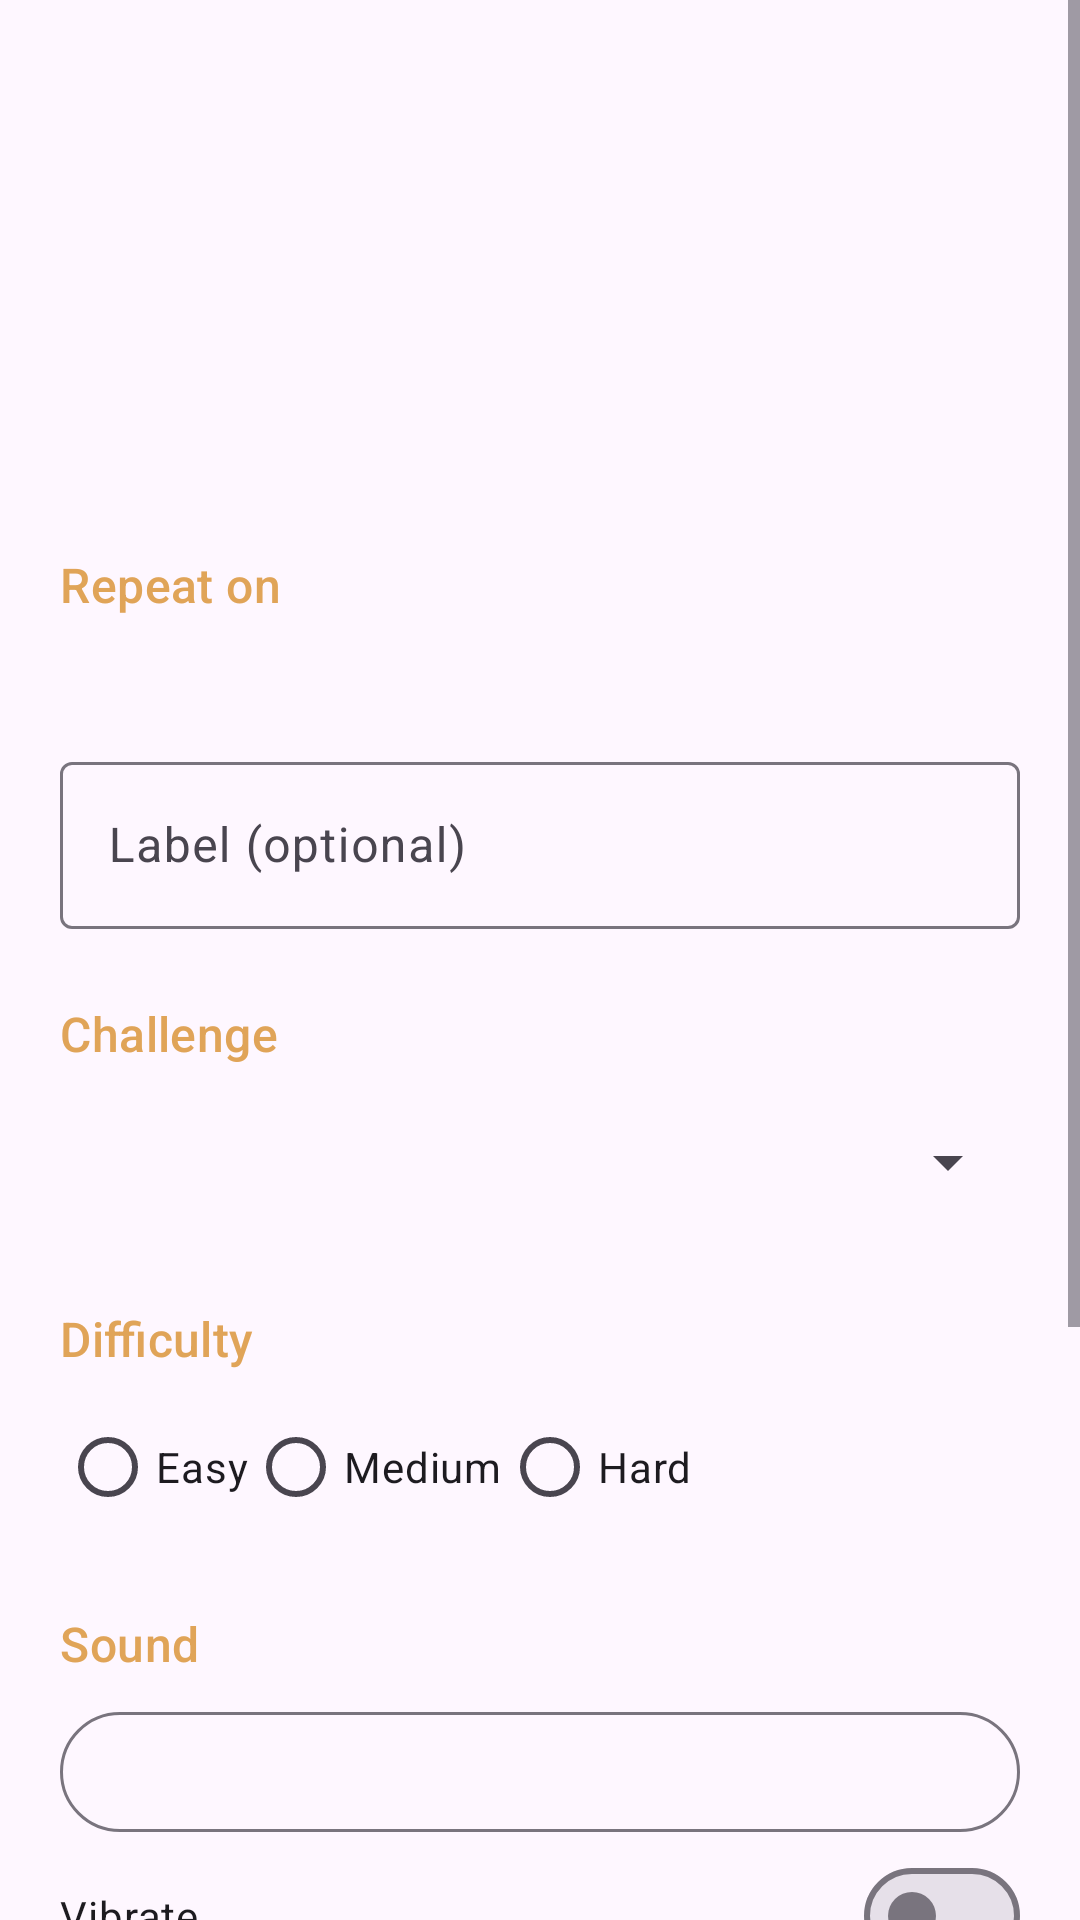

Android layout source for this screen:
<!-- AndroidManifest.xml: application theme Theme.PhotoDream -->
<!-- res/layout/activity_alarm_edit.xml -->
<?xml version="1.0" encoding="utf-8"?>
<ScrollView xmlns:android="http://schemas.android.com/apk/res/android"
    android:layout_width="match_parent"
    android:layout_height="match_parent"
    android:fitsSystemWindows="true">

    <LinearLayout
        android:layout_width="match_parent"
        android:layout_height="wrap_content"
        android:orientation="vertical"
        android:padding="20dp">

        <TextView
            android:id="@+id/edit_title"
            android:layout_width="wrap_content"
            android:layout_height="wrap_content"
            android:accessibilityHeading="true"
            android:textAppearance="?attr/textAppearanceHeadlineMedium" />

        
        <com.google.android.material.button.MaterialButton
            android:id="@+id/edit_time"
            style="@style/Widget.Material3.Button.TextButton"
            android:layout_width="match_parent"
            android:layout_height="wrap_content"
            android:layout_marginTop="8dp"
            android:textSize="56sp" />

        <TextView
            style="@style/SectionTitle"
            android:text="@string/alarm_days" />

        
        <com.google.android.material.chip.ChipGroup
            android:id="@+id/edit_days"
            android:layout_width="match_parent"
            android:layout_height="wrap_content" />

        <TextView
            android:id="@+id/edit_days_hint"
            android:layout_width="match_parent"
            android:layout_height="wrap_content"
            android:alpha="0.7" />

        <com.google.android.material.textfield.TextInputLayout
            style="@style/Widget.Material3.TextInputLayout.OutlinedBox"
            android:layout_width="match_parent"
            android:layout_height="wrap_content"
            android:layout_marginTop="16dp"
            android:hint="@string/alarm_label">

            <com.google.android.material.textfield.TextInputEditText
                android:id="@+id/edit_label"
                android:layout_width="match_parent"
                android:layout_height="wrap_content"
                android:inputType="textCapSentences"
                android:maxLength="40" />
        </com.google.android.material.textfield.TextInputLayout>

        
        <LinearLayout
            android:id="@+id/group_challenge"
            android:layout_width="match_parent"
            android:layout_height="wrap_content"
            android:orientation="vertical">

            <TextView
                style="@style/SectionTitle"
                android:text="@string/alarm_challenge" />

            <Spinner
                android:id="@+id/edit_challenge"
                android:layout_width="match_parent"
                android:layout_height="wrap_content"
                android:minHeight="48dp" />

            <TextView
                style="@style/SectionTitle"
                android:text="@string/alarm_difficulty" />

            <RadioGroup
                android:id="@+id/edit_difficulty"
                android:layout_width="match_parent"
                android:layout_height="wrap_content"
                android:orientation="horizontal">

                <RadioButton
                    android:id="@+id/diff_easy"
                    android:layout_width="wrap_content"
                    android:layout_height="wrap_content"
                    android:minHeight="48dp"
                    android:text="@string/difficulty_easy" />

                <RadioButton
                    android:id="@+id/diff_medium"
                    android:layout_width="wrap_content"
                    android:layout_height="wrap_content"
                    android:minHeight="48dp"
                    android:text="@string/difficulty_medium" />

                <RadioButton
                    android:id="@+id/diff_hard"
                    android:layout_width="wrap_content"
                    android:layout_height="wrap_content"
                    android:minHeight="48dp"
                    android:text="@string/difficulty_hard" />
            </RadioGroup>
        </LinearLayout>

        <TextView
            style="@style/SectionTitle"
            android:text="@string/alarm_sound" />

        <com.google.android.material.button.MaterialButton
            android:id="@+id/edit_sound"
            style="@style/Widget.Material3.Button.OutlinedButton"
            android:layout_width="match_parent"
            android:layout_height="wrap_content" />

        <com.google.android.material.materialswitch.MaterialSwitch
            android:id="@+id/edit_vibrate"
            android:layout_width="match_parent"
            android:layout_height="wrap_content"
            android:minHeight="48dp"
            android:text="@string/alarm_vibrate" />

        <TextView
            android:id="@+id/edit_snooze_label"
            android:layout_width="wrap_content"
            android:layout_height="wrap_content"
            android:layout_marginTop="8dp" />

        <SeekBar
            android:id="@+id/edit_snooze"
            android:layout_width="match_parent"
            android:layout_height="wrap_content"
            android:minHeight="48dp" />

        <com.google.android.material.button.MaterialButton
            android:id="@+id/edit_save"
            android:layout_width="match_parent"
            android:layout_height="wrap_content"
            android:layout_marginTop="24dp"
            android:text="@string/alarm_save" />

        <com.google.android.material.button.MaterialButton
            android:id="@+id/edit_test"
            style="@style/Widget.Material3.Button.OutlinedButton"
            android:layout_width="match_parent"
            android:layout_height="wrap_content"
            android:text="@string/alarm_test_now" />

        <com.google.android.material.button.MaterialButton
            android:id="@+id/edit_delete"
            style="@style/Widget.Material3.Button.TextButton"
            android:layout_width="match_parent"
            android:layout_height="wrap_content"
            android:text="@string/alarm_delete" />
    </LinearLayout>
</ScrollView>
<!-- resources referenced by this layout -->
<resources>
  <string name="alarm_challenge">Challenge</string>
  <string name="alarm_days">Repeat on</string>
  <string name="alarm_delete">Delete</string>
  <string name="alarm_difficulty">Difficulty</string>
  <string name="alarm_label">Label (optional)</string>
  <string name="alarm_save">Save</string>
  <string name="alarm_sound">Sound</string>
  <string name="alarm_test_now">Test now</string>
  <string name="alarm_vibrate">Vibrate</string>
  <string name="difficulty_easy">Easy</string>
  <string name="difficulty_hard">Hard</string>
  <string name="difficulty_medium">Medium</string>
  <style name="SectionTitle">
          <item name="android:layout_width">wrap_content</item>
          <item name="android:layout_height">wrap_content</item>
          <item name="android:layout_marginTop">24dp</item>
          <item name="android:layout_marginBottom">8dp</item>
          <item name="android:textAppearance">?attr/textAppearanceTitleMedium</item>
          <item name="android:textColor">?attr/colorPrimary</item>
      </style>
  <style name="Theme.PhotoDream" parent="Theme.Material3.DayNight.NoActionBar">
          <item name="colorPrimary">@color/accent</item>
      </style>
  <color name="accent">#FFE0A458</color>
</resources>
